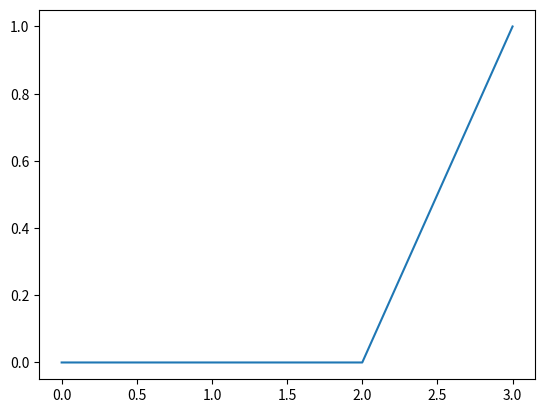

Here is the Python script that generated this plot:
def predict(row, weights):
    activation = weights[0]
    for i in range(len(row)-1):
        activation += weights[i + 1] * row[i]
    return 1.0 if activation >= 0.0 else 0.0

import numpy as np
arr_error = []
def train_weights(train, l_rate, n_epoch):
    weights = [0.0 for i in range(len(train[0]))]
    for epoch in range(n_epoch):
        sum_error = 0.0
        for row in train:
            prediction = predict(row, weights)
            error = row[-1] - prediction
            sum_error += error**2
            weights[0] = weights[0] + l_rate * error
            for i in range(len(row)-1):
                weights[i + 1] = weights[i + 1] + l_rate * error * row[i]
            print('>epoch=%d, lrate=%.3f, error=%.3f' % (epoch, l_rate, sum_error))
            arr_error.append(sum_error)
        return weights, arr_error
    
#contoh kasus OR
dataset = [[1,1,1],
          [1,0,1],
          [0,1,1],
          [0,0,0]]

weights = [0,0,0] #bias, w1, w2
l_rate = 1
n_epoch =7
weights, arr_error = train_weights(dataset, l_rate, n_epoch)
print(weights)

#visualisasi
import matplotlib.pyplot as plt
plt.plot(arr_error)

Nweights = [-1, 1, 1]
for row in dataset:
    prediction = predict(row, weights)
    print("Expected=%d, Predicted=%d" % (row[-1], prediction))
    
Nweights = [-1, 1, 1]
datatest = [[1,0,1]]
for row in datatest:
    prediction = predict(row, weights)
    print("Expected=%d, Predicted=%d" % (row[-1], prediction))